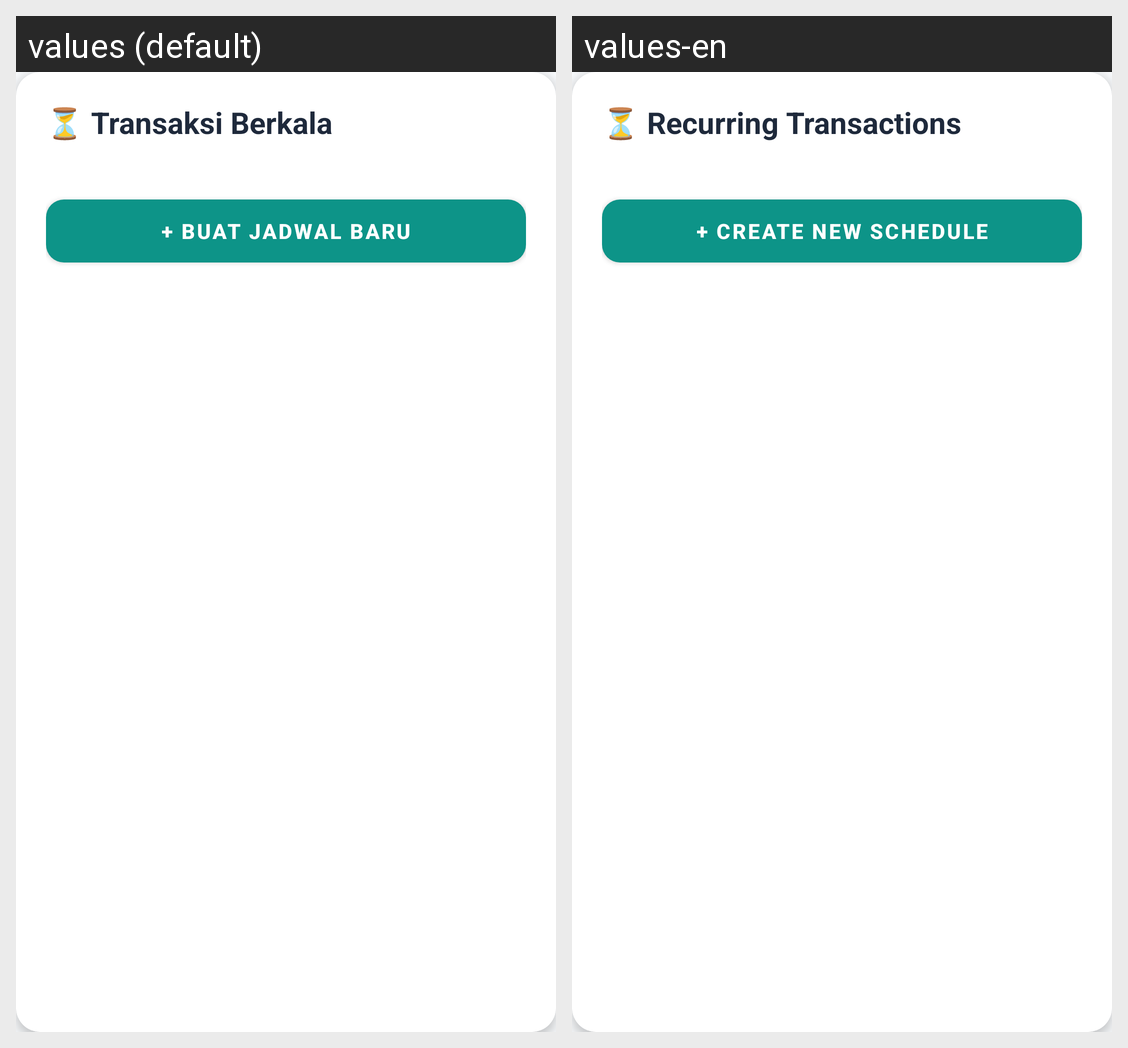

Strings drawn on this Android screen and how each of the app's shown locales translates them:
Android screen res/layout/dialog_recurring_tx.xml rendered under 2 locales, left to right: values (default), values-en. Device: Nexus 5 (rendered at 1080×1920; each locale shown at half size, 540×960, under a caption strip naming it); theme Theme.SmartFinance.
Strings drawn on this screen, with the default value and each locale's value (text and hints the layout hard-codes, and strings that could not be matched under every locale, appear in the picture but are not listed):

recurring_title
  values: ⏳ Transaksi Berkala
  values-en: ⏳ Recurring Transactions

recurring_btn_add_new
  values: + BUAT JADWAL BARU
  values-en: + CREATE NEW SCHEDULE
